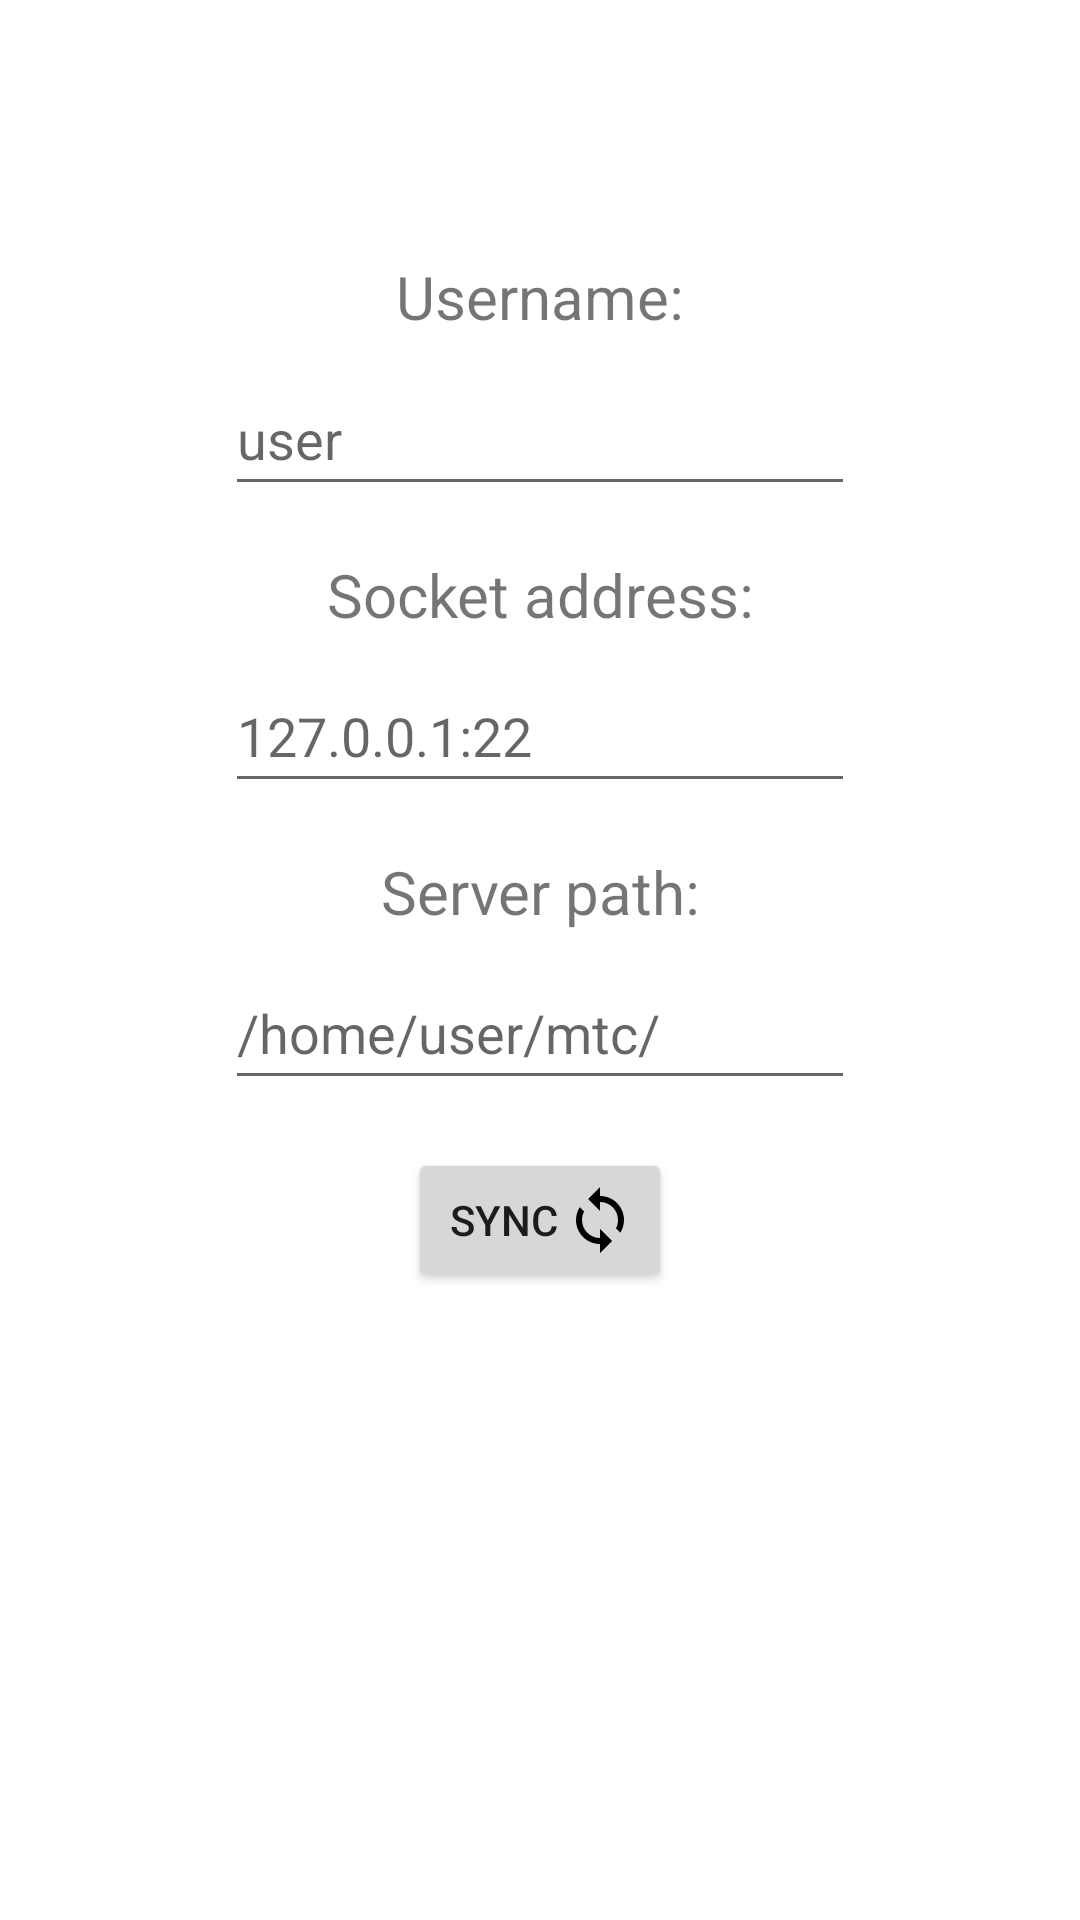

This screen was rendered from an Android layout file. Write that file and the resources it references.
<!-- AndroidManifest.xml: application theme Theme.MTCA -->
<!-- res/layout/fragment_sync.xml -->
<?xml version="1.0" encoding="utf-8"?>
<ScrollView xmlns:android="http://schemas.android.com/apk/res/android"
    xmlns:app="http://schemas.android.com/apk/res-auto"
    xmlns:tools="http://schemas.android.com/tools"
    android:layout_width="match_parent"
    android:layout_height="match_parent"
    tools:context=".ui.sync.SyncFragment">

    <androidx.constraintlayout.widget.ConstraintLayout
        android:layout_width="match_parent"
        android:layout_height="wrap_content">

        <TextView
            android:id="@+id/text_username"
            android:layout_width="match_parent"
            android:layout_height="wrap_content"
            android:layout_marginStart="8dp"
            android:layout_marginEnd="8dp"
            android:text="@string/username"
            android:textAlignment="center"
            android:textSize="20sp"
            app:layout_constraintBottom_toBottomOf="parent"
            app:layout_constraintEnd_toEndOf="parent"
            app:layout_constraintHorizontal_bias="0.0"
            app:layout_constraintStart_toStartOf="parent"
            app:layout_constraintTop_toTopOf="parent"
            app:layout_constraintVertical_bias="0.19999999" />

        <EditText
            android:id="@+id/edit_text_username"
            android:layout_width="wrap_content"
            android:layout_height="wrap_content"
            android:layout_marginTop="8dp"
            android:ems="10"
            android:hint="@string/username_hint"
            android:importantForAutofill="no"
            android:inputType="textPersonName"
            android:minHeight="48dp"
            app:layout_constraintEnd_toEndOf="parent"
            app:layout_constraintStart_toStartOf="parent"
            app:layout_constraintTop_toBottomOf="@+id/text_username" />

        <TextView
            android:id="@+id/text_address"
            android:layout_width="match_parent"
            android:layout_height="wrap_content"
            android:layout_marginStart="8dp"
            android:layout_marginTop="16dp"
            android:layout_marginEnd="8dp"
            android:text="@string/server_socket"
            android:textAlignment="center"
            android:textSize="20sp"
            app:layout_constraintEnd_toEndOf="parent"
            app:layout_constraintHorizontal_bias="0.0"
            app:layout_constraintStart_toStartOf="parent"
            app:layout_constraintTop_toBottomOf="@+id/edit_text_username" />

        <EditText
            android:id="@+id/edit_text_server_address"
            android:layout_width="wrap_content"
            android:layout_height="wrap_content"
            android:layout_marginTop="8dp"
            android:ems="10"
            android:hint="@string/address_hint"
            android:importantForAutofill="no"
            android:inputType="textPersonName"
            android:minHeight="48dp"
            app:layout_constraintEnd_toEndOf="parent"
            app:layout_constraintStart_toStartOf="parent"
            app:layout_constraintTop_toBottomOf="@+id/text_address" />

        <TextView
            android:id="@+id/text_path"
            android:layout_width="match_parent"
            android:layout_height="wrap_content"
            android:layout_marginStart="8dp"
            android:layout_marginTop="16dp"
            android:layout_marginEnd="8dp"
            android:text="@string/server_path"
            android:textAlignment="center"
            android:textSize="20sp"
            app:layout_constraintEnd_toEndOf="parent"
            app:layout_constraintStart_toStartOf="parent"
            app:layout_constraintTop_toBottomOf="@+id/edit_text_server_address" />

        <EditText
            android:id="@+id/edit_text_server_path"
            android:layout_width="wrap_content"
            android:layout_height="wrap_content"
            android:layout_marginTop="8dp"
            android:ems="10"
            android:hint="@string/server_path_hint"
            android:importantForAutofill="no"
            android:inputType="textPersonName"
            android:minHeight="48dp"
            app:layout_constraintEnd_toEndOf="parent"
            app:layout_constraintStart_toStartOf="parent"
            app:layout_constraintTop_toBottomOf="@+id/text_path" />

        <Button
            android:id="@+id/button_sync"
            android:layout_width="wrap_content"
            android:layout_height="wrap_content"
            android:layout_marginTop="16dp"
            android:layout_marginBottom="24dp"
            android:drawableEnd="@drawable/ic_baseline_sync_24"
            android:drawableTint="@color/black"
            android:text="@string/title_sync"
            app:layout_constraintBottom_toBottomOf="parent"
            app:layout_constraintEnd_toEndOf="parent"
            app:layout_constraintStart_toStartOf="parent"
            app:layout_constraintTop_toBottomOf="@+id/edit_text_server_path" />
    </androidx.constraintlayout.widget.ConstraintLayout>

</ScrollView>
<!-- resources referenced by this layout -->
<resources>
  <color name="black">#FF000000</color>
  <!-- drawable ic_baseline_sync_24 (drawable) -->
  <vector xmlns:android="http://schemas.android.com/apk/res/android"
      android:width="24dp"
      android:height="24dp"
      android:tint="?attr/colorControlNormal"
      android:viewportWidth="24"
      android:viewportHeight="24">
      <path
          android:fillColor="@android:color/white"
          android:pathData="M12,4L12,1L8,5l4,4L12,6c3.31,0 6,2.69 6,6 0,1.01 -0.25,1.97 -0.7,2.8l1.46,1.46C19.54,15.03 20,13.57 20,12c0,-4.42 -3.58,-8 -8,-8zM12,18c-3.31,0 -6,-2.69 -6,-6 0,-1.01 0.25,-1.97 0.7,-2.8L5.24,7.74C4.46,8.97 4,10.43 4,12c0,4.42 3.58,8 8,8v3l4,-4 -4,-4v3z" />
  </vector>
  <string name="address_hint">127.0.0.1:22</string>
  <string name="server_path">Server path:</string>
  <string name="server_path_hint">/home/user/mtc/</string>
  <string name="server_socket">Socket address:</string>
  <string name="title_sync">Sync</string>
  <string name="username">Username:</string>
  <string name="username_hint">user</string>
  <style name="Theme.MTCA" parent="Theme.MaterialComponents.DayNight.DarkActionBar">
          
          <item name="colorPrimary">@color/lime</item>
          <item name="colorPrimaryVariant">@color/lime_variant</item>
          <item name="colorOnPrimary">@color/black</item>
          
          <item name="colorSecondary">@color/cyan</item>
          <item name="colorSecondaryVariant">@color/cyan_variant</item>
          <item name="colorOnSecondary">@color/black</item>
          
          <item name="android:statusBarColor" tools:targetApi="l">?attr/colorPrimaryVariant</item>
          
      </style>
  <color name="lime">#5FFA6B</color>
  <color name="lime_variant">#07c73b</color>
  <color name="cyan">#00cfff</color>
  <color name="cyan_variant">#00a5d3</color>
</resources>
